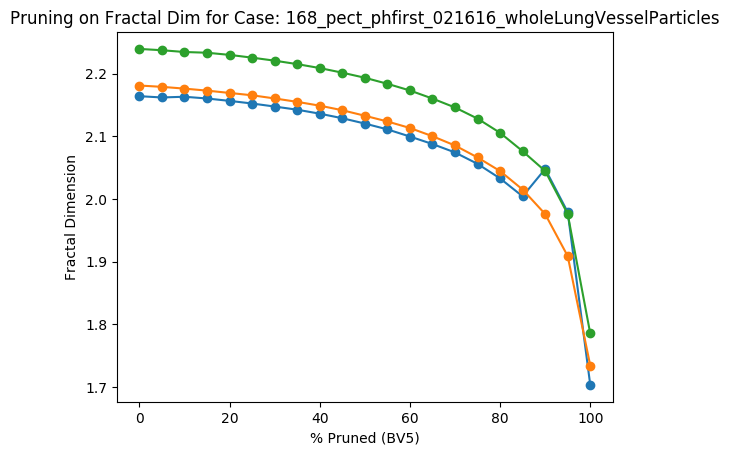

Source data for this figure (header and first rows):
Percent Threshold (BV5), Fractal Dimension
0, 2.239
5, 2.237
10, 2.234
15, 2.233
20, 2.23
25, 2.225
30, 2.221
35, 2.215
40, 2.209
45, 2.201
50, 2.193
55, 2.184
60, 2.173
65, 2.16
70, 2.146
75, 2.128
80, 2.105
85, 2.076
90, 2.044
95, 1.976
100, 1.785
